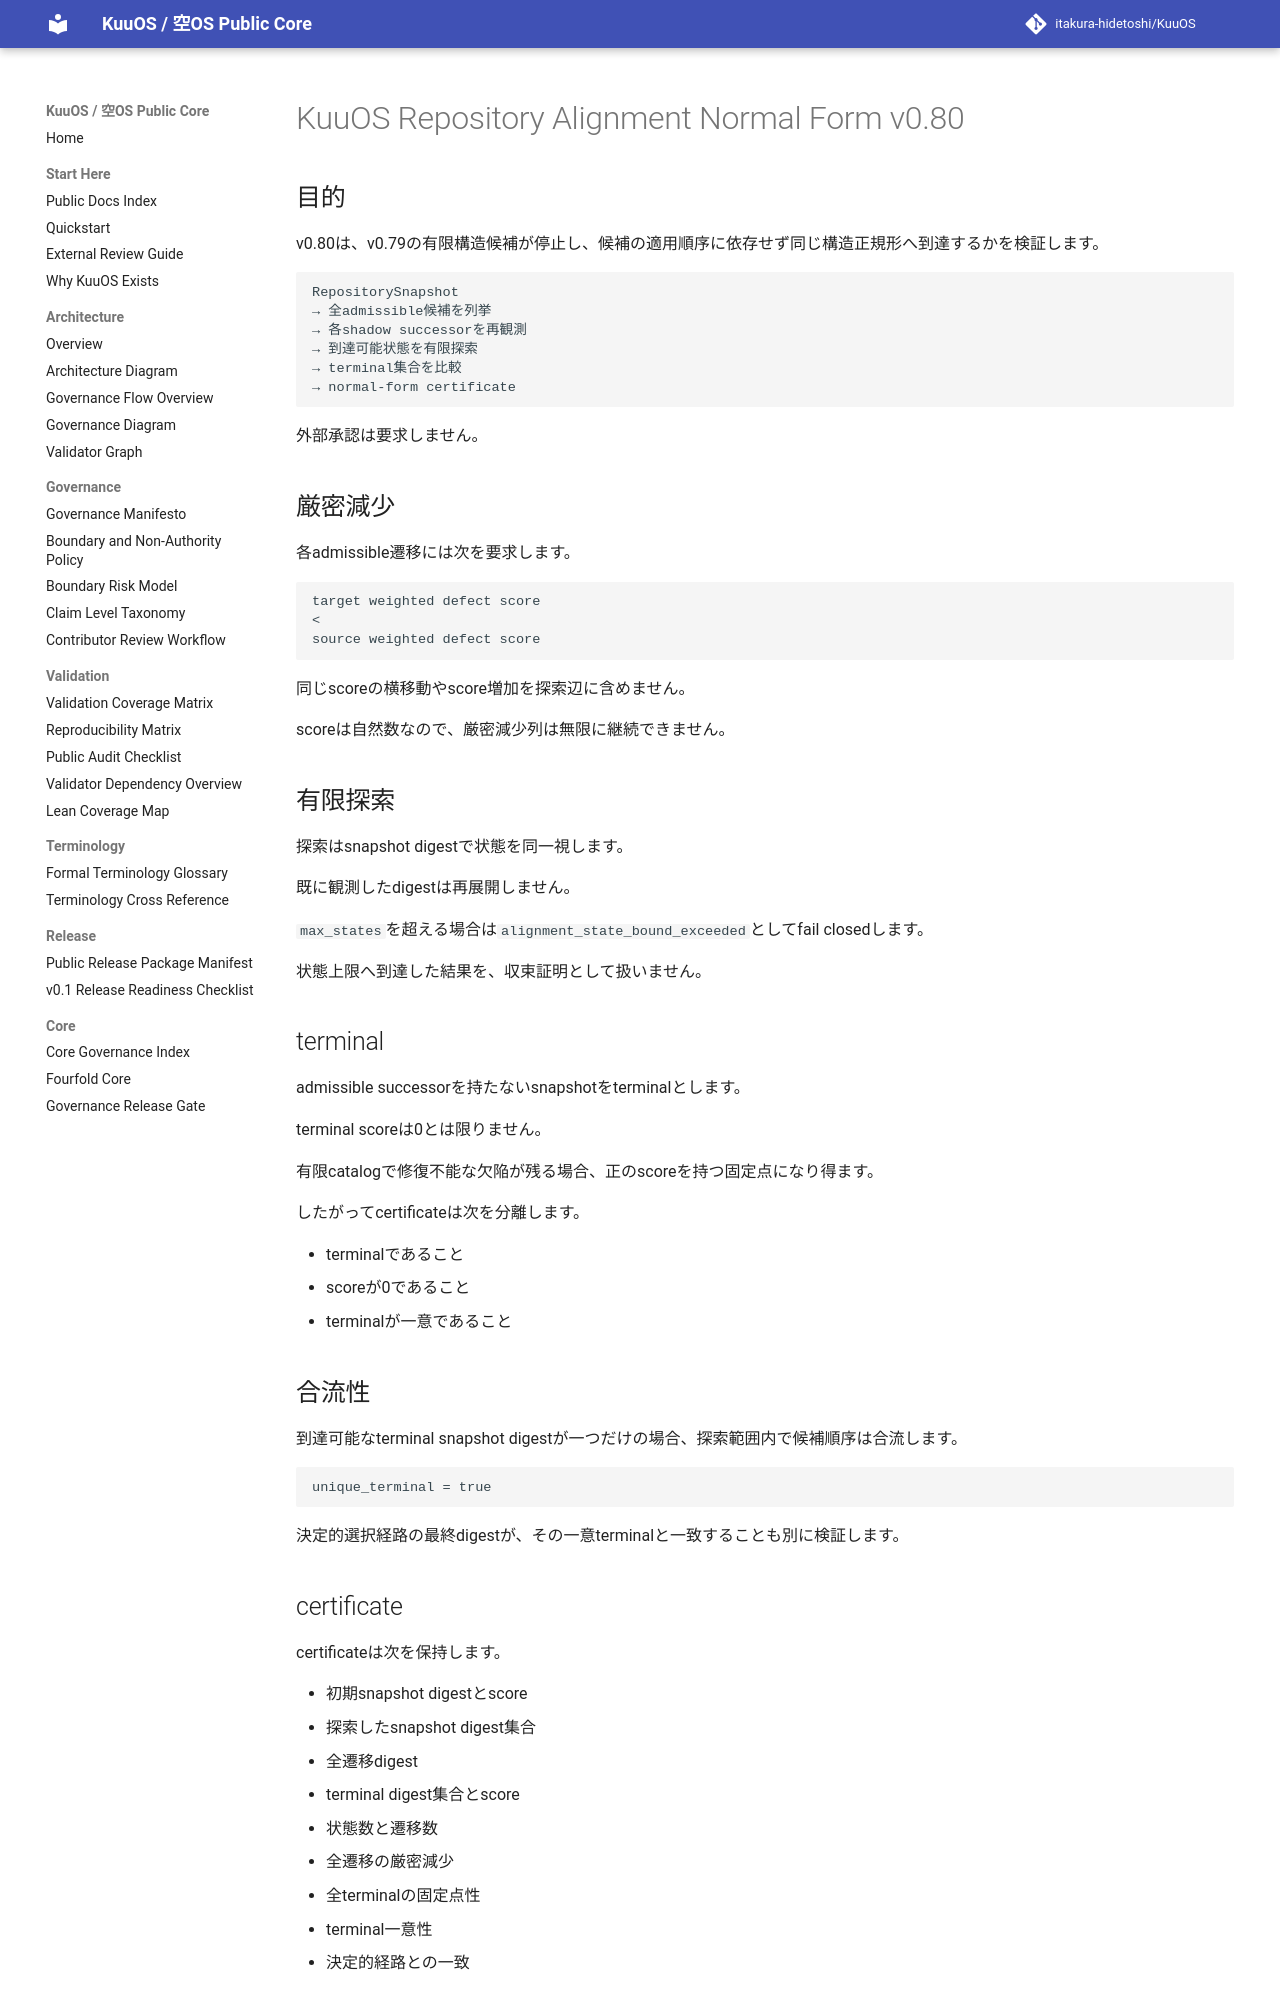

repository: itakura-hidetoshi/KuuOS · page: KUUOS_REPOSITORY_ALIGNMENT_NORMAL_FORM_v0_80/index.html · generator: mkdocs

# KuuOS Repository Alignment Normal Form v0.80

## 目的

v0.80は、v0.79の有限構造候補が停止し、候補の適用順序に依存せず同じ構造正規形へ到達するかを検証します。

```text
RepositorySnapshot
→ 全admissible候補を列挙
→ 各shadow successorを再観測
→ 到達可能状態を有限探索
→ terminal集合を比較
→ normal-form certificate
```

外部承認は要求しません。

## 厳密減少

各admissible遷移には次を要求します。

```text
target weighted defect score
<
source weighted defect score
```

同じscoreの横移動やscore増加を探索辺に含めません。

scoreは自然数なので、厳密減少列は無限に継続できません。

## 有限探索

探索はsnapshot digestで状態を同一視します。

既に観測したdigestは再展開しません。

`max_states`を超える場合は`alignment_state_bound_exceeded`としてfail closedします。

状態上限へ到達した結果を、収束証明として扱いません。

## terminal

admissible successorを持たないsnapshotをterminalとします。

terminal scoreは0とは限りません。

有限catalogで修復不能な欠陥が残る場合、正のscoreを持つ固定点になり得ます。

したがってcertificateは次を分離します。

- terminalであること
- scoreが0であること
- terminalが一意であること

## 合流性

到達可能なterminal snapshot digestが一つだけの場合、探索範囲内で候補順序は合流します。

```text
unique_terminal = true
```

決定的選択経路の最終digestが、その一意terminalと一致することも別に検証します。
